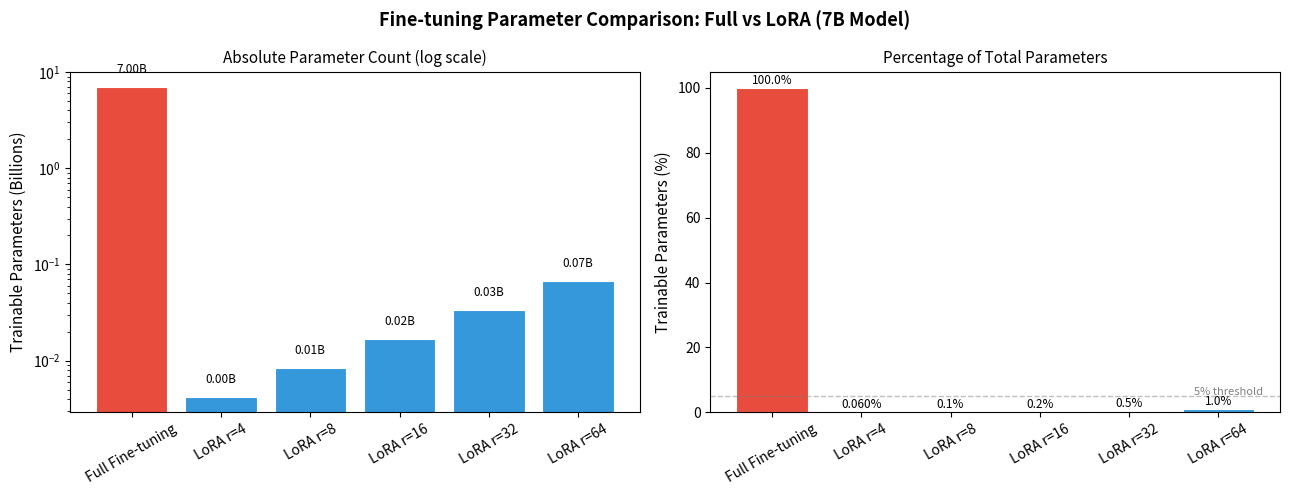

Reproduce this figure in Python. (Note: this script raises an exception after producing the figure.)
"""
实验6.2：微调方法参数量对比
对应章节：第6章 6.2 微调：让 LLM 适配你的任务
目标：可视化全量微调与 LoRA 不同 rank 下的可训练参数量差异
"""

import numpy as np
import matplotlib.pyplot as plt

plt.rcParams["font.family"] = "sans-serif"
plt.rcParams["axes.unicode_minus"] = False

OUTPUT_PATH = "assets/ch06_lora_parameters.png"

# ── 参数量计算 ────────────────────────────────────────────────────────────────

# 以 7B 模型为例（近似 LLaMA-2-7B 结构）
# 注意力层：q_proj, k_proj, v_proj, o_proj，每层 4 个矩阵
# 模型维度 d=4096，层数 32
D_MODEL = 4096
N_LAYERS = 32
N_ATTN_MATRICES = 4   # q, k, v, o

total_params = 7_000_000_000  # 7B

# LoRA 只作用于注意力层的 4 个矩阵
# 每个矩阵 [d, d]，LoRA 参数 = 2 * d * r（A 矩阵 + B 矩阵）
lora_ranks = [4, 8, 16, 32, 64]

def lora_params(rank):
    """计算 LoRA 可训练参数量"""
    per_matrix = 2 * D_MODEL * rank
    return N_LAYERS * N_ATTN_MATRICES * per_matrix

methods = ["Full Fine-tuning"] + [f"LoRA r={r}" for r in lora_ranks]
params  = [total_params] + [lora_params(r) for r in lora_ranks]
ratios  = [p / total_params * 100 for p in params]

# ── 绘图 ──────────────────────────────────────────────────────────────────────

fig, axes = plt.subplots(1, 2, figsize=(13, 5))
fig.suptitle("Fine-tuning Parameter Comparison: Full vs LoRA (7B Model)",
             fontsize=13, fontweight="bold")

colors = ["#e74c3c"] + ["#3498db"] * len(lora_ranks)

# 左图：绝对参数量（对数坐标）
ax1 = axes[0]
bars = ax1.bar(methods, [p / 1e9 for p in params], color=colors, edgecolor="white", linewidth=0.8)
ax1.set_yscale("log")
ax1.set_ylabel("Trainable Parameters (Billions)", fontsize=11)
ax1.set_title("Absolute Parameter Count (log scale)", fontsize=11)
ax1.tick_params(axis="x", rotation=30)

for bar, p in zip(bars, params):
    ax1.text(bar.get_x() + bar.get_width() / 2, bar.get_height() * 1.3,
             f"{p/1e9:.2f}B", ha="center", va="bottom", fontsize=8.5)

# 右图：参数比例（线性坐标）
ax2 = axes[1]
bars2 = ax2.bar(methods, ratios, color=colors, edgecolor="white", linewidth=0.8)
ax2.set_ylabel("Trainable Parameters (%)", fontsize=11)
ax2.set_title("Percentage of Total Parameters", fontsize=11)
ax2.tick_params(axis="x", rotation=30)

for bar, r in zip(bars2, ratios):
    label = f"{r:.1f}%" if r >= 0.1 else f"{r:.3f}%"
    ax2.text(bar.get_x() + bar.get_width() / 2, bar.get_height() + 0.3,
             label, ha="center", va="bottom", fontsize=8.5)

# 标注 LoRA 区域
ax2.axhline(y=5, color="gray", linestyle="--", linewidth=1, alpha=0.5)
ax2.text(len(methods) - 0.5, 5.3, "5% threshold", ha="right", fontsize=8, color="gray")

plt.tight_layout()
plt.savefig(OUTPUT_PATH, dpi=120, bbox_inches="tight")
plt.close()
print(f"图表已保存：{OUTPUT_PATH}")

if __name__ == "__main__":
    print("第6章：微调参数量对比演示\n")
    print(f"{'方法':<20} {'可训练参数':>15} {'占比':>10}")
    print("-" * 48)
    for method, p, r in zip(methods, params, ratios):
        print(f"{method:<20} {p:>15,.0f} {r:>9.3f}%")
